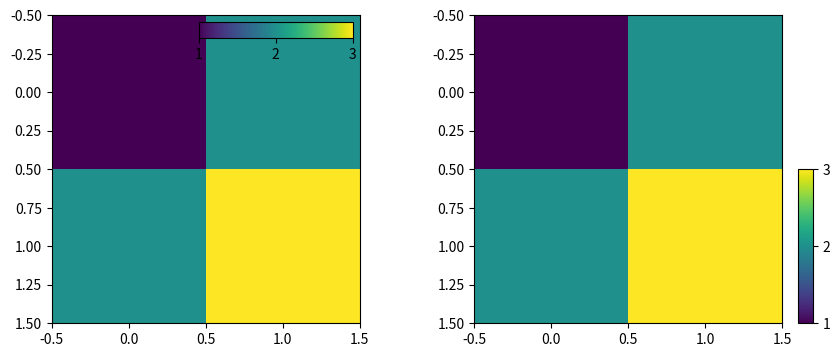

This figure's Python source:
import matplotlib.pyplot as plt
from mpl_toolkits.axes_grid1.inset_locator import inset_axes

fig, (ax1, ax2) = plt.subplots(1, 2, figsize=[10, 4])
axins1 = inset_axes(ax1,
                    width="50%",
                    height="5%",
                    loc=1)

im1 = ax1.imshow([[1, 2], [2, 3]])
plt.colorbar(im1, cax=axins1, orientation="horizontal", ticks=[1, 2, 3])
axins1.xaxis.set_ticks_position("bottom")

axins2 = inset_axes(ax2,
                    width="5%",
                    height="50%",
                    loc=3,
                    bbox_to_anchor=(1.05, 0., 1, 1),
                    bbox_transform=ax2.transAxes,
                    borderpad=0,
                   )

im2 = ax2.imshow([[1, 2], [2, 3]])
plt.colorbar(im2, cax=axins2, ticks=[1, 2, 3])
plt.draw()
plt.show()